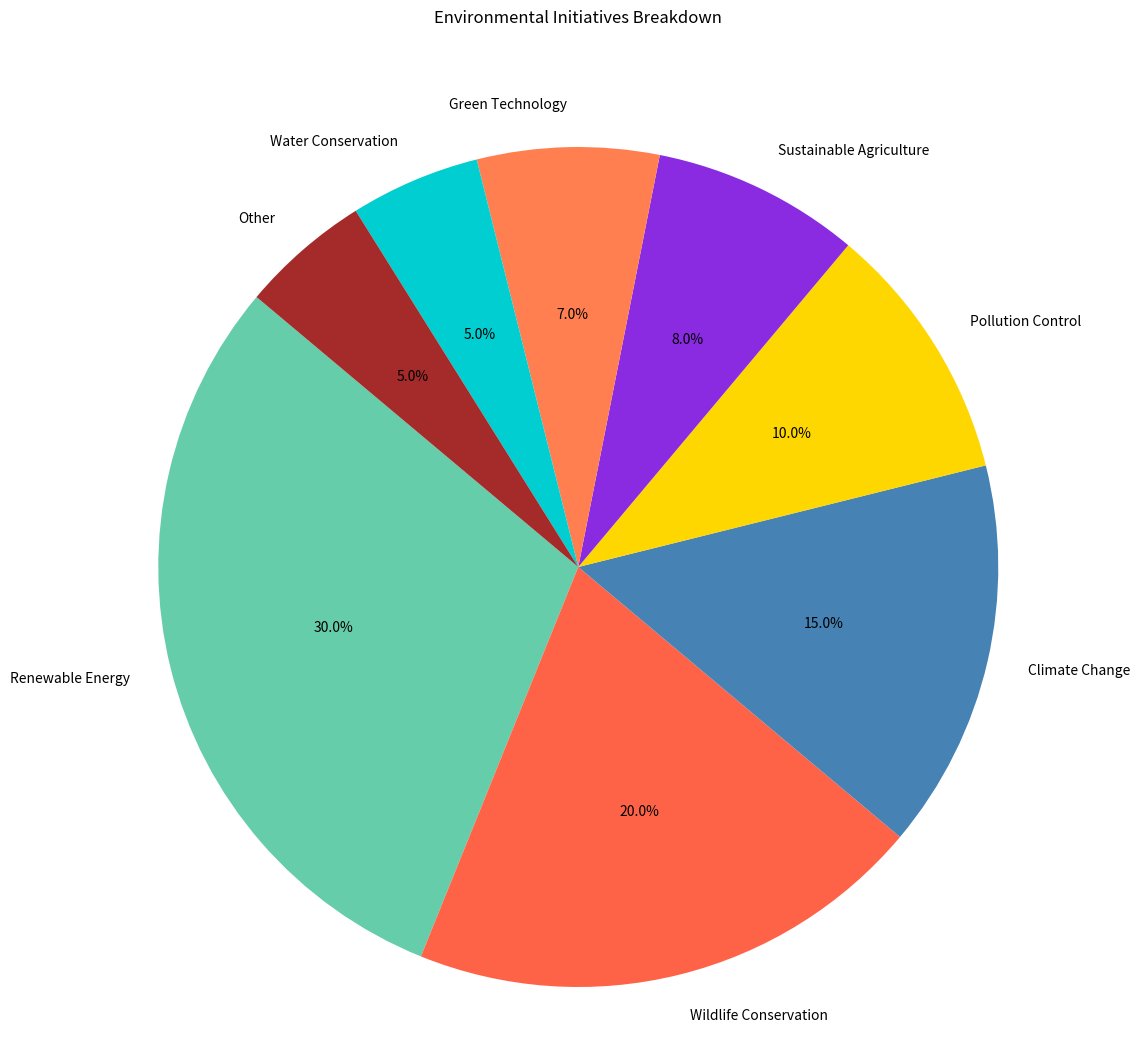

Python code for this plot:

import matplotlib.pyplot as plt

# Data to plot
labels = ['Renewable Energy', 'Wildlife Conservation', 'Climate Change', 'Pollution Control', 'Sustainable Agriculture', 'Green Technology', 'Water Conservation', 'Other']
sizes = [30, 20, 15, 10, 8, 7, 5, 5]
colors = ['#66CDAA', '#FF6347', '#4682B4', '#FFD700', '#8A2BE2', '#FF7F50', '#00CED1', '#A52A2A']

# Create pie chart
plt.figure(figsize=(14, 12))
plt.pie(sizes, labels=labels, colors=colors, autopct='%1.1f%%', startangle=140)

# Title
plt.title('Environmental Initiatives Breakdown', y=1.08)

# Display the chart
plt.axis('equal')  # Equal aspect ratio ensures that pie is drawn as a circle.
plt.show()
